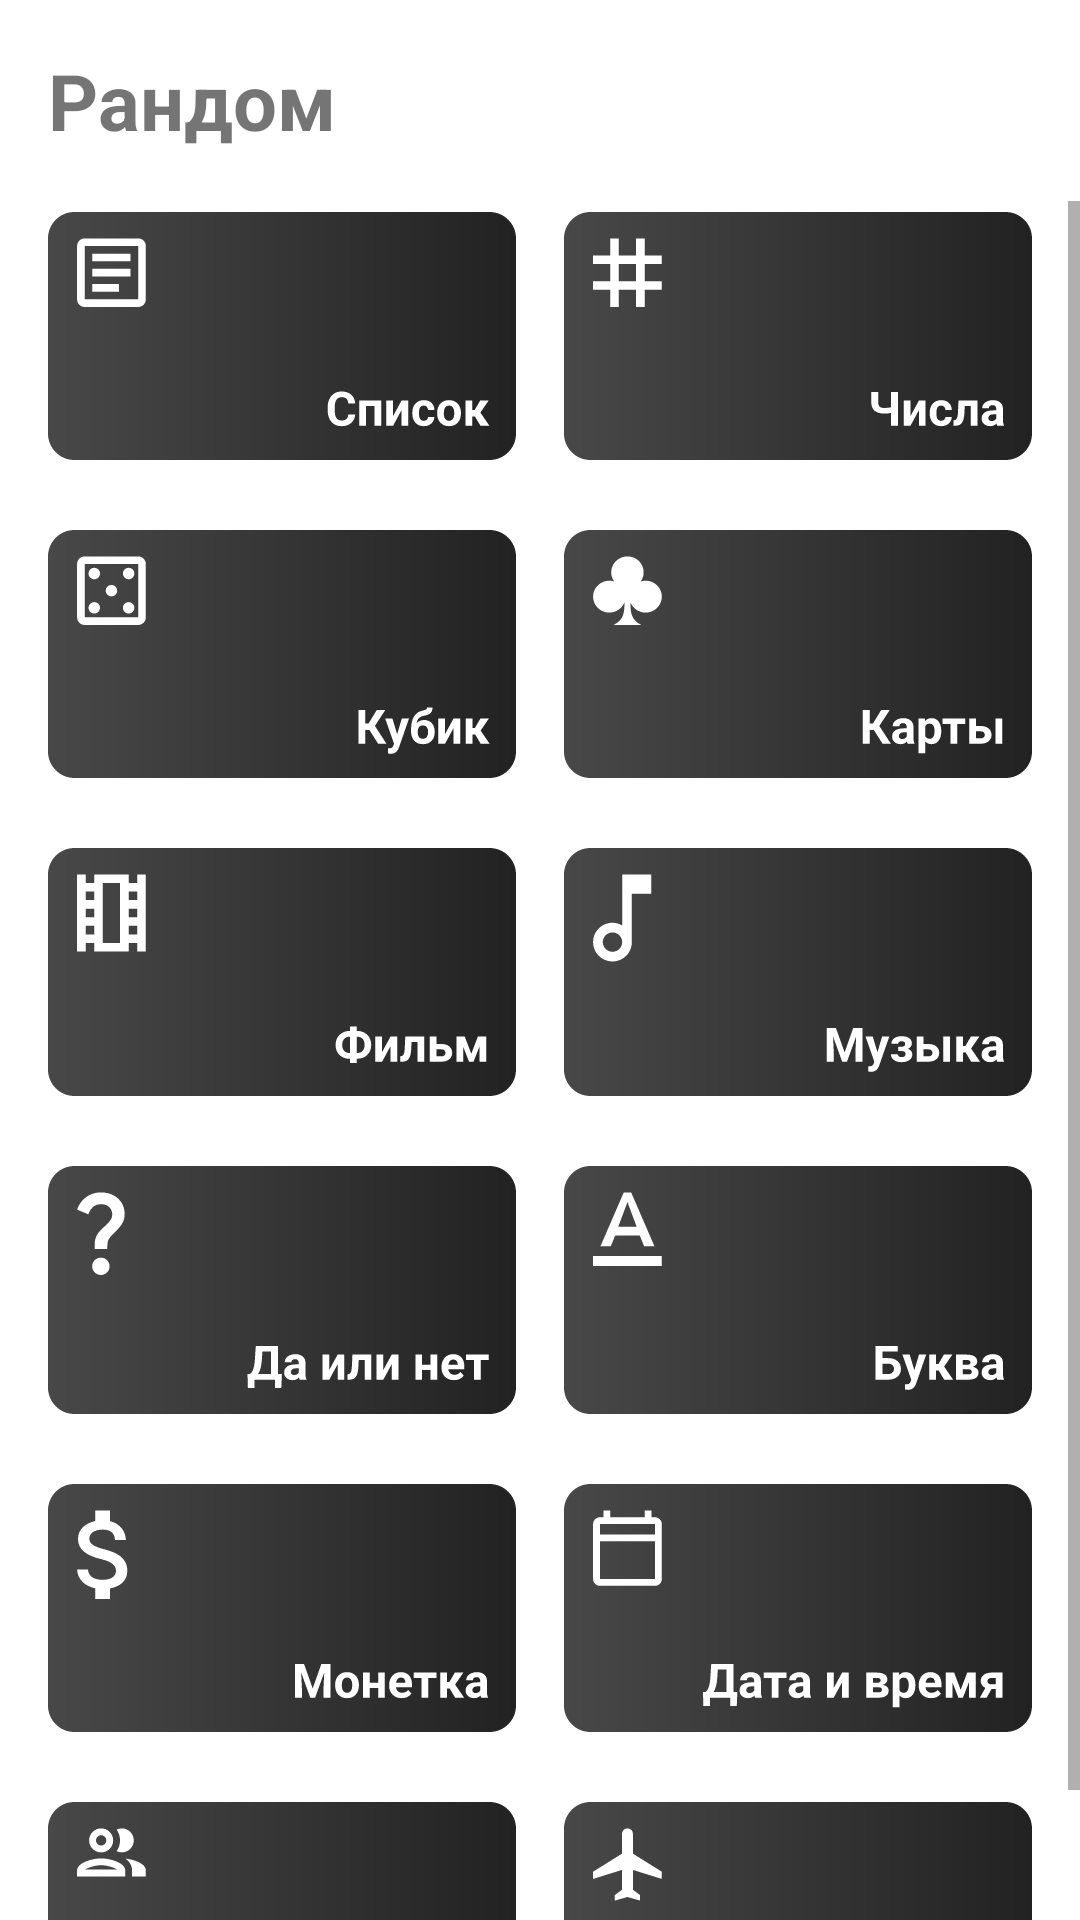

Write the Android layout XML for this screen, with the resource values it uses.
<!-- AndroidManifest.xml: application theme Theme.MyGame.NoActionBar -->
<!-- res/layout/activity_main.xml -->
<?xml version="1.0" encoding="utf-8"?>
<RelativeLayout xmlns:android="http://schemas.android.com/apk/res/android"
    xmlns:app="http://schemas.android.com/apk/res-auto"
    xmlns:tools="http://schemas.android.com/tools"
    android:layout_width="match_parent"
    android:layout_height="match_parent"
    tools:context=".MainActivity">


    <TextView
        android:id="@+id/text"
        android:layout_width="wrap_content"
        android:layout_height="wrap_content"
        android:layout_margin="16dp"
        android:text="@string/Random"
        android:textColor="@color/gary_03"
        android:textSize="26sp"
        android:textStyle="bold" />

    <ScrollView
        android:id="@+id/menuSv"
        android:layout_below="@+id/text"
        android:layout_width="match_parent"
        android:layout_height="match_parent">

        <LinearLayout
            android:layout_width="match_parent"
            android:layout_height="wrap_content"
            android:orientation="vertical">

            <LinearLayout
                android:id="@+id/titleOne"
                android:layout_width="match_parent"
                android:layout_height="wrap_content"
                android:orientation="horizontal"
                android:visibility="visible">

                <ImageView
                    android:id="@+id/randomText"
                    android:layout_width="0dp"
                    android:layout_height="90dp"
                    android:layout_marginStart="16dp"
                    android:layout_marginEnd="8dp"
                    android:layout_weight="0.1"
                    android:src="@drawable/description"/>

                <ImageView
                    android:id="@+id/randomNum"
                    android:layout_width="0dp"
                    android:layout_height="90dp"
                    android:layout_marginStart="8dp"
                    android:layout_marginEnd="16dp"
                    android:layout_weight="0.1"
                    android:src="@drawable/number"/>

            </LinearLayout>

            <LinearLayout
                android:id="@+id/titleTwo"
                android:layout_width="match_parent"
                android:layout_height="wrap_content"
                android:layout_below="@+id/titleOne"
                android:layout_marginTop="16dp"
                android:orientation="horizontal"
                android:visibility="visible">

                <ImageView
                    android:id="@+id/randomCasino"
                    android:layout_width="0dp"
                    android:layout_height="90dp"
                    android:layout_marginLeft="16dp"
                    android:layout_marginRight="8dp"
                    android:layout_weight="0.1"
                    android:src="@drawable/box"
                    />

                <ImageView
                    android:id="@+id/randomCard"
                    android:layout_width="0dp"
                    android:layout_height="90dp"
                    android:layout_marginLeft="8dp"
                    android:layout_marginRight="16dp"
                    android:layout_weight="0.1"
                    android:src="@drawable/card"/>

            </LinearLayout>

            <LinearLayout
                android:id="@+id/titleThree"
                android:layout_width="match_parent"
                android:layout_height="wrap_content"
                android:layout_below="@+id/titleTwo"
                android:layout_marginTop="16dp"
                android:orientation="horizontal"
                android:visibility="visible">

                <ImageView
                    android:id="@+id/randomMovie"
                    android:layout_width="0dp"
                    android:layout_height="90dp"
                    android:layout_marginLeft="16dp"
                    android:layout_marginRight="8dp"
                    android:layout_weight="0.1"
                    android:src="@drawable/movie"/>

                <ImageView
                    android:id="@+id/randomMusic"
                    android:layout_width="0dp"
                    android:layout_height="90dp"
                    android:layout_marginLeft="8dp"
                    android:layout_marginRight="16dp"
                    android:layout_weight="0.1"
                    android:src="@drawable/music"/>

            </LinearLayout>

            <LinearLayout
                android:id="@+id/titleFour"
                android:layout_width="match_parent"
                android:layout_height="wrap_content"
                android:layout_below="@+id/titleThree"
                android:layout_marginTop="16dp"
                android:orientation="horizontal"
                android:visibility="visible">

                <ImageView
                    android:id="@+id/randomYesOrNot"
                    android:layout_width="0dp"
                    android:layout_height="90dp"
                    android:layout_marginLeft="16dp"
                    android:layout_marginRight="8dp"
                    android:layout_weight="0.1"
                    android:src="@drawable/yesornot"/>

                <ImageView
                    android:id="@+id/randomSymbol"
                    android:layout_width="0dp"
                    android:layout_height="90dp"
                    android:layout_marginLeft="8dp"
                    android:layout_marginRight="16dp"
                    android:layout_weight="0.1"
                    android:src="@drawable/symbol"/>

            </LinearLayout>

            <LinearLayout
                android:id="@+id/titleFive"
                android:layout_width="match_parent"
                android:layout_height="wrap_content"
                android:layout_below="@+id/titleFour"
                android:layout_marginTop="16dp"
                android:orientation="horizontal"
                android:visibility="visible">

                <ImageView
                    android:id="@+id/randomCoin"
                    android:layout_width="0dp"
                    android:layout_height="90dp"
                    android:layout_marginLeft="16dp"
                    android:layout_marginRight="8dp"
                    android:layout_weight="0.5"
                    android:src="@drawable/coin"/>

                <ImageView
                    android:id="@+id/randomDate"
                    android:layout_width="0dp"
                    android:layout_height="90dp"
                    android:layout_gravity="center"
                    android:layout_marginLeft="8dp"
                    android:layout_marginRight="16dp"
                    android:layout_weight="0.5"
                    android:src="@drawable/date"/>

            </LinearLayout>

            <LinearLayout
                android:id="@+id/titleSix"
                android:layout_width="match_parent"
                android:layout_height="wrap_content"
                android:layout_below="@+id/titleFive"
                android:layout_marginTop="16dp"
                android:orientation="horizontal"
                android:visibility="visible">

                <ImageView
                    android:id="@+id/randomContact"
                    android:layout_width="0dp"
                    android:layout_height="90dp"
                    android:layout_marginLeft="16dp"
                    android:layout_marginRight="8dp"
                    android:layout_weight="0.5"
                    android:src="@drawable/contact"/>

                <ImageView
                    android:id="@+id/randomCountry"
                    android:layout_width="0dp"
                    android:layout_height="90dp"
                    android:layout_gravity="center"
                    android:layout_marginLeft="8dp"
                    android:layout_marginRight="16dp"
                    android:layout_weight="0.5"
                    android:src="@drawable/fly"/>

            </LinearLayout>

        </LinearLayout>

    </ScrollView>

</RelativeLayout>
<!-- resources referenced by this layout -->
<resources>
  <!-- drawable box: vector/xml drawable (drawable, 3616 chars, omitted) -->
  <!-- drawable card: vector/xml drawable (drawable, 4217 chars, omitted) -->
  <!-- drawable coin: vector/xml drawable (drawable, 4452 chars, omitted) -->
  <!-- drawable contact: vector/xml drawable (drawable, 3995 chars, omitted) -->
  <!-- drawable date: vector/xml drawable (drawable, 6073 chars, omitted) -->
  <!-- drawable description: vector/xml drawable (drawable, 3828 chars, omitted) -->
  <!-- drawable fly: vector/xml drawable (drawable, 5517 chars, omitted) -->
  <!-- drawable movie: vector/xml drawable (drawable, 3152 chars, omitted) -->
  <!-- drawable music: vector/xml drawable (drawable, 4347 chars, omitted) -->
  <!-- drawable number: vector/xml drawable (drawable, 3547 chars, omitted) -->
  <!-- drawable symbol: vector/xml drawable (drawable, 3597 chars, omitted) -->
  <!-- drawable yesornot: vector/xml drawable (drawable, 4191 chars, omitted) -->
  <string name="Random">Рандом</string>
  <style name="Theme.MyGame.NoActionBar">
          <item name="windowActionBar">false</item>
          <item name="windowNoTitle">true</item>
      </style>
</resources>
